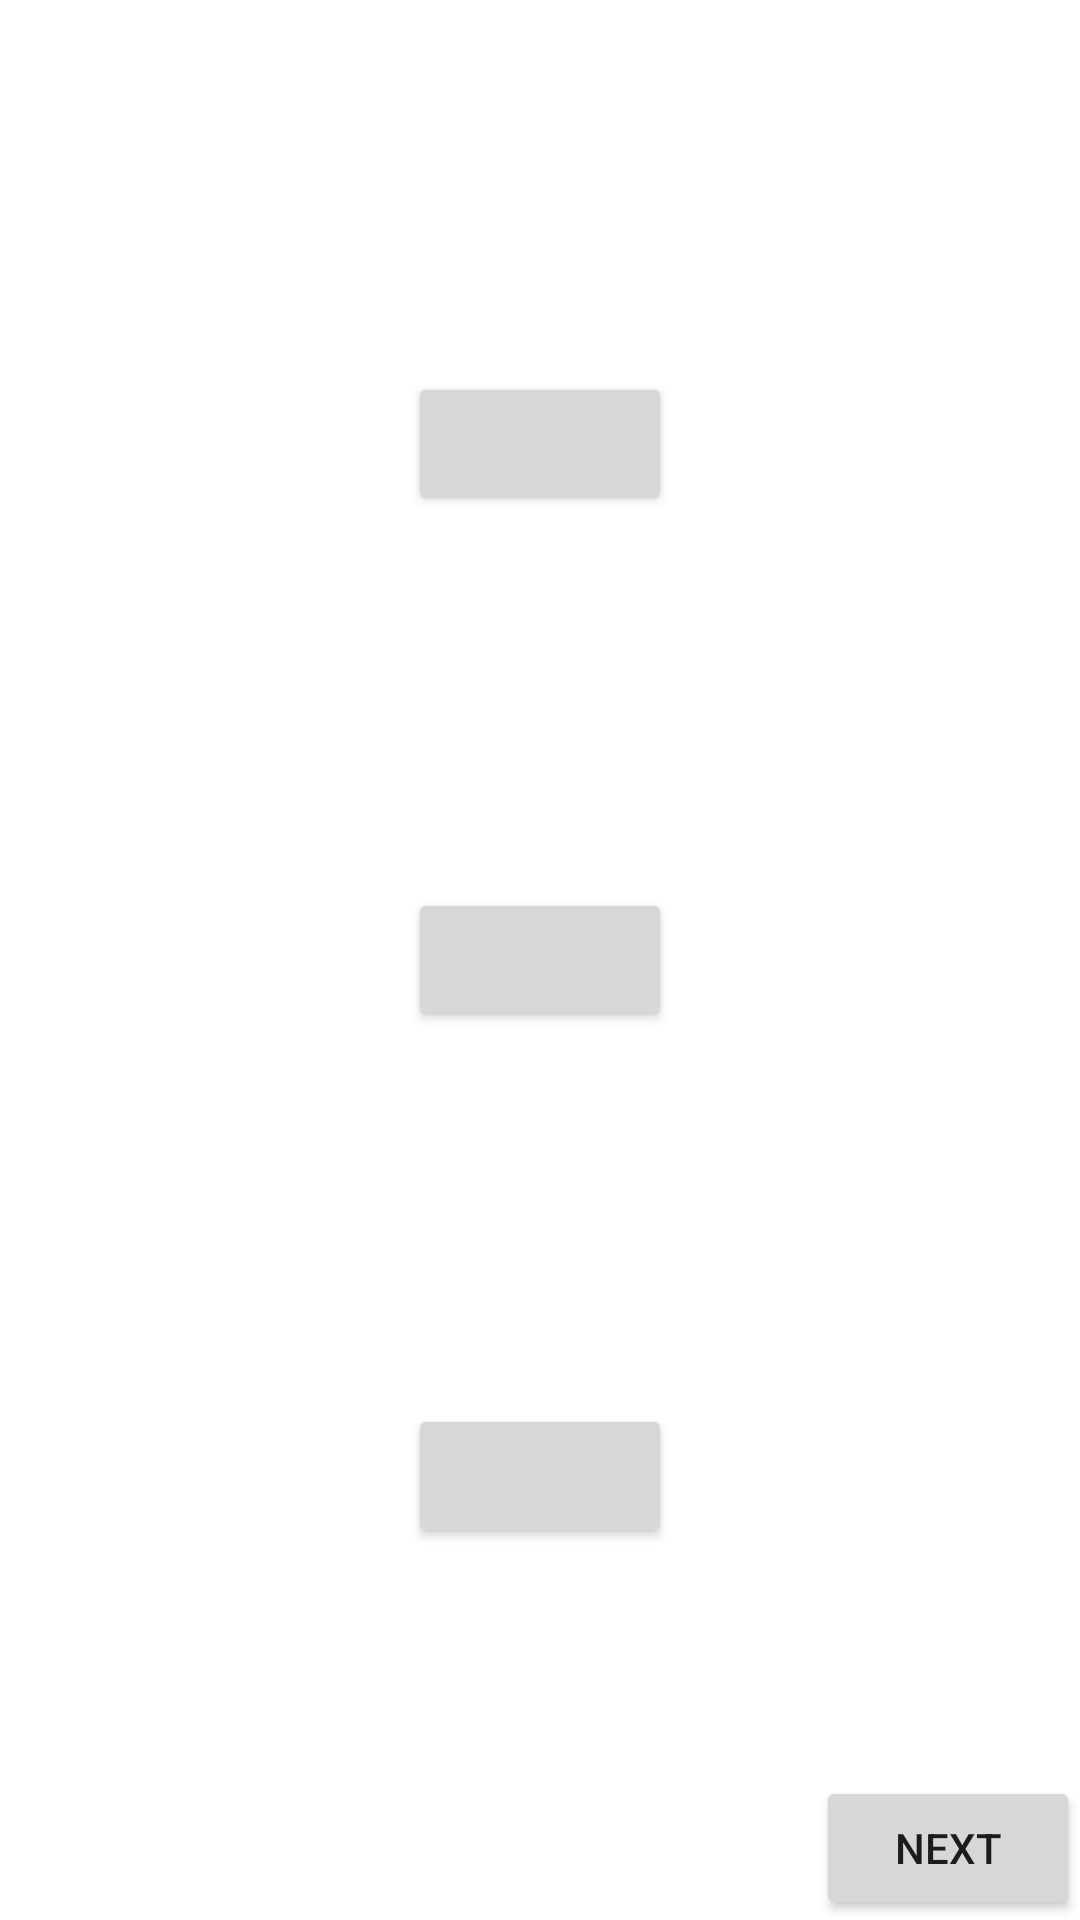

The Android layout XML behind this screen, and the referenced resources:
<!-- AndroidManifest.xml: application theme Theme.MyDateTime -->
<!-- res/layout/activity_main2.xml -->
<?xml version="1.0" encoding="utf-8"?>
<androidx.constraintlayout.widget.ConstraintLayout xmlns:android="http://schemas.android.com/apk/res/android"
    xmlns:app="http://schemas.android.com/apk/res-auto"
    xmlns:tools="http://schemas.android.com/tools"
    android:layout_width="match_parent"
    android:layout_height="match_parent"
    tools:context=".MainActivity2">

    <Button
        android:id="@+id/btFormattedDateTime"
        android:layout_width="wrap_content"
        android:layout_height="wrap_content"
        android:text=""
        app:layout_constraintBottom_toTopOf="@+id/btAfterDateTime"
        app:layout_constraintEnd_toEndOf="@+id/btAfterDateTime"
        app:layout_constraintStart_toStartOf="@+id/btAfterDateTime"
        app:layout_constraintTop_toTopOf="parent" />

    <Button
        android:id="@+id/btAfterDateTime"
        android:layout_width="wrap_content"
        android:layout_height="wrap_content"
        android:text=""
        app:layout_constraintBottom_toTopOf="@+id/btComparison"
        app:layout_constraintEnd_toEndOf="@+id/btComparison"
        app:layout_constraintStart_toStartOf="@+id/btComparison"
        app:layout_constraintTop_toBottomOf="@+id/btFormattedDateTime" />

    <Button
        android:id="@+id/btComparison"
        android:layout_width="wrap_content"
        android:layout_height="wrap_content"
        android:text=""
        app:layout_constraintBottom_toBottomOf="parent"
        app:layout_constraintEnd_toEndOf="parent"
        app:layout_constraintStart_toStartOf="parent"
        app:layout_constraintTop_toBottomOf="@+id/btAfterDateTime" />

    <Button
        android:id="@+id/btNext"
        android:layout_width="wrap_content"
        android:layout_height="wrap_content"
        android:text="@string/next"
        app:layout_constraintBottom_toBottomOf="parent"
        app:layout_constraintEnd_toEndOf="parent" />
</androidx.constraintlayout.widget.ConstraintLayout>
<!-- resources referenced by this layout -->
<resources>
  <string name="next">Next</string>
  <style name="Theme.MyDateTime" parent="Theme.MaterialComponents.DayNight.DarkActionBar">
          
          <item name="colorPrimary">@color/purple_500</item>
          <item name="colorPrimaryVariant">@color/purple_700</item>
          <item name="colorOnPrimary">@color/white</item>
          
          <item name="colorSecondary">@color/teal_200</item>
          <item name="colorSecondaryVariant">@color/teal_700</item>
          <item name="colorOnSecondary">@color/black</item>
          
          <item name="android:statusBarColor" tools:targetApi="l">?attr/colorPrimaryVariant</item>
          
      </style>
  <!-- not gathered from this repository: default colours our renderer supplied (Android Studio template values) -->
  <color name="purple_500">#FF6200EE</color>
  <color name="purple_700">#FF3700B3</color>
  <color name="teal_200">#FF03DAC5</color>
  <color name="teal_700">#FF018786</color>
  <color name="black">#FF000000</color>
  <color name="white">#FFFFFFFF</color>
</resources>
